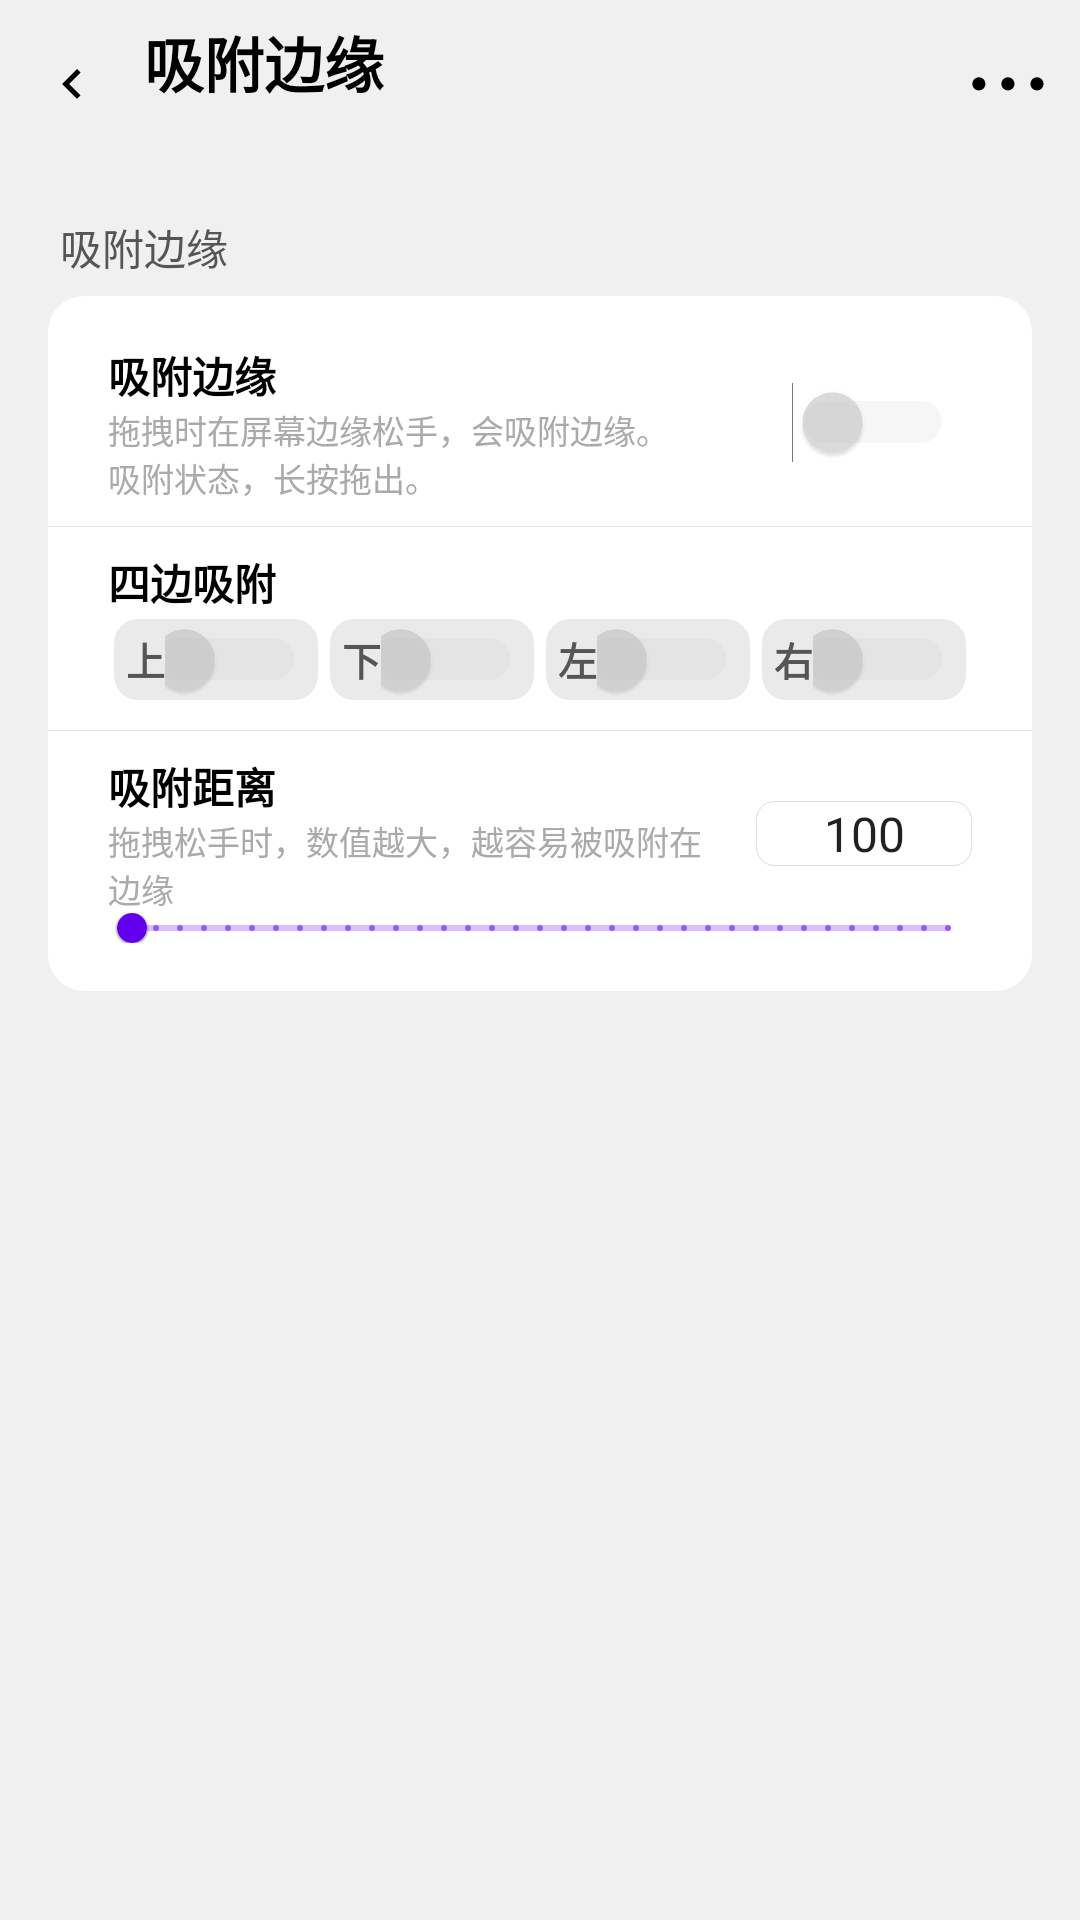

Write the Android layout XML for this screen, with the resource values it uses.
<!-- AndroidManifest.xml: activity theme Theme.CakePet.FullscreenTitle -->
<!-- res/layout/activity_snap_settings.xml -->
<?xml version="1.0" encoding="utf-8"?>
<LinearLayout xmlns:android="http://schemas.android.com/apk/res/android"
    xmlns:app="http://schemas.android.com/apk/res-auto"
    android:layout_width="match_parent"
    android:layout_height="match_parent"
    android:orientation="vertical"
    android:background="@color/cp_bg"
    android:focusableInTouchMode="true"
    android:descendantFocusability="afterDescendants">

    
    <View android:id="@+id/status_bar_spacer"
        android:layout_width="match_parent"
        android:layout_height="0dp"
        android:background="@color/cp_status_bar" />

    
    <LinearLayout android:id="@+id/title_bar"
        android:layout_width="match_parent"
        android:layout_height="?attr/actionBarSize"
        android:minHeight="?attr/actionBarSize"
        android:orientation="horizontal"
        android:gravity="center_vertical"
        android:background="@color/cp_bg">

        <ImageView android:id="@+id/iv_back"
            android:layout_width="48dp"
            android:layout_height="48dp"
            android:scaleType="fitCenter"
            app:srcCompat="@drawable/ic_back"
            app:tint="@color/cp_title"
            android:padding="14dp"
            android:layout_gravity="center_vertical"
            android:contentDescription="返回"/>

        <LinearLayout
            android:layout_width="0dp"
            android:layout_height="wrap_content"
            android:layout_weight="1"
            android:orientation="vertical"
            android:gravity="center_vertical">

            <TextView android:id="@+id/tv_title"
                android:layout_width="wrap_content"
                android:layout_height="wrap_content"
                android:text="吸附边缘"
                android:textSize="20dp"
                android:textStyle="bold"
                android:textColor="@color/cp_title" />

            <TextView android:id="@+id/tv_title_sub"
                android:layout_width="wrap_content"
                android:layout_height="wrap_content"
                android:textSize="11sp"
                android:textColor="@color/cp_hint_dark" />
        </LinearLayout>

        <ImageView android:id="@+id/btn_more"
            android:layout_width="48dp" android:layout_height="48dp"
            android:scaleType="fitCenter"
            app:srcCompat="@drawable/ic_more"
            app:tint="@color/cp_title"
            android:padding="12dp"
            android:layout_gravity="center_vertical"
            android:contentDescription="更多"
            android:background="?attr/selectableItemBackgroundBorderless"
            android:clickable="true" android:focusable="true"/>
    </LinearLayout>

    <ScrollView
        android:layout_width="match_parent"
        android:layout_height="match_parent"
        android:clipToPadding="false">
        <LinearLayout
            android:layout_width="match_parent"
            android:layout_height="wrap_content"
            android:orientation="vertical"
            android:padding="16dp">

            
            <TextView android:layout_width="wrap_content" android:layout_height="wrap_content"
                android:text="吸附边缘" android:textSize="14dp" android:textColor="@color/cp_sub"
                android:layout_marginStart="4dp" android:layout_marginBottom="6dp"/>
            <LinearLayout android:layout_width="match_parent" android:layout_height="wrap_content"
                android:orientation="vertical" android:background="@drawable/card_bg"
                android:divider="@drawable/item_divider" android:showDividers="middle"
                android:paddingTop="8dp" android:paddingBottom="8dp" android:paddingStart="0dp" android:paddingEnd="0dp">

                
                <LinearLayout style="@style/SettingsSwitchRow" android:layout_marginTop="0dp"
                    android:layout_marginBottom="0dp" android:paddingStart="20dp" android:paddingEnd="20dp" android:paddingTop="8dp" android:paddingBottom="8dp">
                    <LinearLayout style="@style/SettingsSwitchTexts">
                        <TextView android:layout_width="match_parent" android:layout_height="wrap_content"
                            android:text="吸附边缘" style="@style/SettingsOptionTitle"/>
                        <TextView android:layout_width="match_parent" android:layout_height="wrap_content"
                            android:text="拖拽时在屏幕边缘松手，会吸附边缘。&#10;吸附状态，长按拖出。" style="@style/SettingsOptionNote"/>
                    </LinearLayout>
                    <Switch android:id="@+id/sw_snap_enabled"
                        android:layout_width="wrap_content" android:layout_height="wrap_content"
                        android:minWidth="0dp" android:minHeight="0dp"
                        android:paddingStart="6dp" android:paddingEnd="6dp" android:thumbTint="@color/switch_black_selector" android:trackTint="@color/switch_black_selector"/>
                </LinearLayout>

                
                <LinearLayout android:layout_width="match_parent" android:layout_height="wrap_content"
                    android:orientation="vertical"
                    android:paddingStart="20dp" android:paddingEnd="20dp" android:paddingTop="8dp" android:paddingBottom="8dp">
                <TextView android:layout_width="match_parent" android:layout_height="wrap_content"
                    style="@style/SettingsOptionTitle"
                    android:text="四边吸附"/>
                <LinearLayout android:layout_width="match_parent" android:layout_height="wrap_content"
                    android:orientation="horizontal" android:gravity="center_vertical">
                    <LinearLayout android:layout_width="0dp" android:layout_height="wrap_content"
                        android:layout_weight="1" android:orientation="horizontal"
                        android:gravity="center" android:paddingStart="4dp" android:paddingEnd="4dp"
                        android:background="@drawable/bg_cell_gray" android:layout_margin="2dp">
                        <TextView android:layout_width="wrap_content" android:layout_height="wrap_content"
                            android:text="上" style="@style/SettingsOptionSub"/>
                        <Switch android:id="@+id/sw_stop" android:layout_width="wrap_content"
                            android:layout_height="wrap_content" android:thumbTint="@color/switch_black_selector" android:trackTint="@color/switch_black_selector"/>
                    </LinearLayout>
                    <LinearLayout android:layout_width="0dp" android:layout_height="wrap_content"
                        android:layout_weight="1" android:orientation="horizontal"
                        android:gravity="center" android:paddingStart="4dp" android:paddingEnd="4dp"
                        android:background="@drawable/bg_cell_gray" android:layout_margin="2dp">
                        <TextView android:layout_width="wrap_content" android:layout_height="wrap_content"
                            android:text="下" style="@style/SettingsOptionSub"/>
                        <Switch android:id="@+id/sw_sbottom" android:layout_width="wrap_content"
                            android:layout_height="wrap_content" android:thumbTint="@color/switch_black_selector" android:trackTint="@color/switch_black_selector"/>
                    </LinearLayout>
                    <LinearLayout android:layout_width="0dp" android:layout_height="wrap_content"
                        android:layout_weight="1" android:orientation="horizontal"
                        android:gravity="center" android:paddingStart="4dp" android:paddingEnd="4dp"
                        android:background="@drawable/bg_cell_gray" android:layout_margin="2dp">
                        <TextView android:layout_width="wrap_content" android:layout_height="wrap_content"
                            android:text="左" style="@style/SettingsOptionSub"/>
                        <Switch android:id="@+id/sw_sleft" android:layout_width="wrap_content"
                            android:layout_height="wrap_content" android:thumbTint="@color/switch_black_selector" android:trackTint="@color/switch_black_selector"/>
                    </LinearLayout>
                    <LinearLayout android:layout_width="0dp" android:layout_height="wrap_content"
                        android:layout_weight="1" android:orientation="horizontal"
                        android:gravity="center" android:paddingStart="4dp" android:paddingEnd="4dp"
                        android:background="@drawable/bg_cell_gray" android:layout_margin="2dp">
                        <TextView android:layout_width="wrap_content" android:layout_height="wrap_content"
                            android:text="右" style="@style/SettingsOptionSub"/>
                        <Switch android:id="@+id/sw_sright" android:layout_width="wrap_content"
                            android:layout_height="wrap_content" android:thumbTint="@color/switch_black_selector" android:trackTint="@color/switch_black_selector"/>
                    </LinearLayout>
                </LinearLayout>
                </LinearLayout>

                
                <LinearLayout android:layout_width="match_parent" android:layout_height="wrap_content"
                    android:orientation="vertical" android:paddingStart="20dp" android:paddingEnd="20dp" android:paddingTop="8dp" android:paddingBottom="8dp">
                    <LinearLayout android:layout_width="match_parent" android:layout_height="wrap_content"
                        android:orientation="horizontal" android:gravity="center_vertical">
                        <LinearLayout android:layout_width="0dp" android:layout_height="wrap_content"
                            android:layout_weight="1" android:orientation="vertical">
                            <TextView android:layout_width="match_parent" android:layout_height="wrap_content"
                                android:text="吸附距离" style="@style/SettingsOptionTitle"/>
                            <TextView android:layout_width="match_parent" android:layout_height="wrap_content"
                                android:text="拖拽松手时，数值越大，越容易被吸附在边缘"
                                style="@style/SettingsOptionNote"/>
                        </LinearLayout>
                        <EditText android:id="@+id/snap_threshold_value" android:layout_width="72dp"
                                android:layout_height="wrap_content" android:text="100" android:textSize="16dp"
                                android:background="@drawable/edit_bg" android:inputType="number"
                                android:imeOptions="actionDone" android:importantForAutofill="no" android:singleLine="true" android:gravity="center" android:layout_marginStart="8dp"/>
                    </LinearLayout>
                    <com.google.android.material.slider.Slider
                            android:id="@+id/snap_threshold_bar" android:layout_width="match_parent"
                            android:layout_height="wrap_content"
                            android:valueFrom="0.0" android:valueTo="600.0" android:stepSize="1.0" app:trackHeight="2dp" app:thumbRadius="5dp" android:layout_marginTop="0dp"/>
                </LinearLayout>
            </LinearLayout>
        </LinearLayout>
    </ScrollView>
</LinearLayout>
<!-- resources referenced by this layout -->
<resources>
  <color name="cp_bg">#F0F0F0</color>
  <color name="cp_hint_dark">#80000000</color>
  <color name="cp_status_bar">#F0F0F0</color>
  <color name="cp_sub">#555555</color>
  <color name="cp_title">#000000</color>
  <!-- drawable bg_cell_gray (drawable) -->
  <?xml version="1.0" encoding="utf-8"?>
  <shape xmlns:android="http://schemas.android.com/apk/res/android"
      android:shape="rectangle">
      <solid android:color="#15000000"/>
      <corners android:radius="8dp"/>
  </shape>
  <!-- drawable card_bg (drawable) -->
  <?xml version="1.0" encoding="utf-8"?>
  <shape xmlns:android="http://schemas.android.com/apk/res/android">
      <solid android:color="@color/cp_card_bg" />
      <corners android:radius="12dp" />
  </shape>
  <!-- drawable edit_bg (drawable) -->
  <?xml version="1.0" encoding="utf-8"?>
  <shape xmlns:android="http://schemas.android.com/apk/res/android"
      android:shape="rectangle">
      <solid android:color="@color/cp_card_bg"/>
      <stroke android:width="1px" android:color="@color/cp_subtle"/>
      <corners android:radius="6dp"/>
  </shape>
  <!-- drawable ic_back (drawable) -->
  <vector xmlns:android="http://schemas.android.com/apk/res/android"
      android:width="24dp"
      android:height="24dp"
      android:viewportWidth="24"
      android:viewportHeight="24">
      <path
          android:fillColor="#FF000000"
          android:pathData="M15.41,7.41 L14,6 l-6,6 6,6 1.41,-1.41 -4.58,-4.59z" />
  </vector>
  <!-- drawable item_divider (drawable) -->
  <?xml version="1.0" encoding="utf-8"?>
  <shape xmlns:android="http://schemas.android.com/apk/res/android"
      android:shape="rectangle">
      <size android:height="1px" />
      <solid android:color="@color/cp_divider" />
  </shape>
  <style name="SettingsOptionNote">
          <item name="android:textSize">11dp</item>
          <item name="android:textColor">@color/cp_note</item>
          <item name="android:layout_marginTop">0dp</item>
      </style>
  <style name="SettingsOptionSub">
          <item name="android:textSize">13dp</item>
          <item name="android:textStyle">bold</item>
          <item name="android:textColor">@color/cp_sub</item>
      </style>
  <style name="SettingsOptionTitle">
          <item name="android:layout_width">wrap_content</item>
          <item name="android:layout_height">wrap_content</item>
          <item name="android:textSize">14dp</item>
          <item name="android:textStyle">bold</item>
          <item name="android:textColor">@color/cp_title</item>
      </style>
  <style name="SettingsSwitchRow">
          <item name="android:layout_width">match_parent</item>
          <item name="android:layout_height">wrap_content</item>
          <item name="android:orientation">horizontal</item>
          <item name="android:gravity">center_vertical</item>
          <item name="android:layout_marginBottom">12dp</item>
      </style>
  <style name="SettingsSwitchTexts">
          <item name="android:layout_width">0dp</item>
          <item name="android:layout_height">wrap_content</item>
          <item name="android:layout_weight">1</item>
          <item name="android:orientation">vertical</item>
      </style>
  <color name="cp_card_bg">#FFFFFF</color>
  <color name="cp_subtle">#DDDDDD</color>
  <color name="cp_divider">#E5E5E5</color>
  <color name="cp_note">#AAAAAA</color>
  <color name="purple_500">#FF6200EE</color>
  <color name="purple_700">#FF3700B3</color>
  <color name="white">#FFFFFFFF</color>
  <color name="black">#FF000000</color>
  <color name="switch_off_thumb">#88BDBDBD</color>
  <style name="Widget.CakePet.Switch" parent="Widget.AppCompat.CompoundButton.Switch">
          <item name="thumbTint">@color/switch_black_selector</item>
          <item name="trackTint">@color/switch_black_selector</item>
      </style>
</resources>
